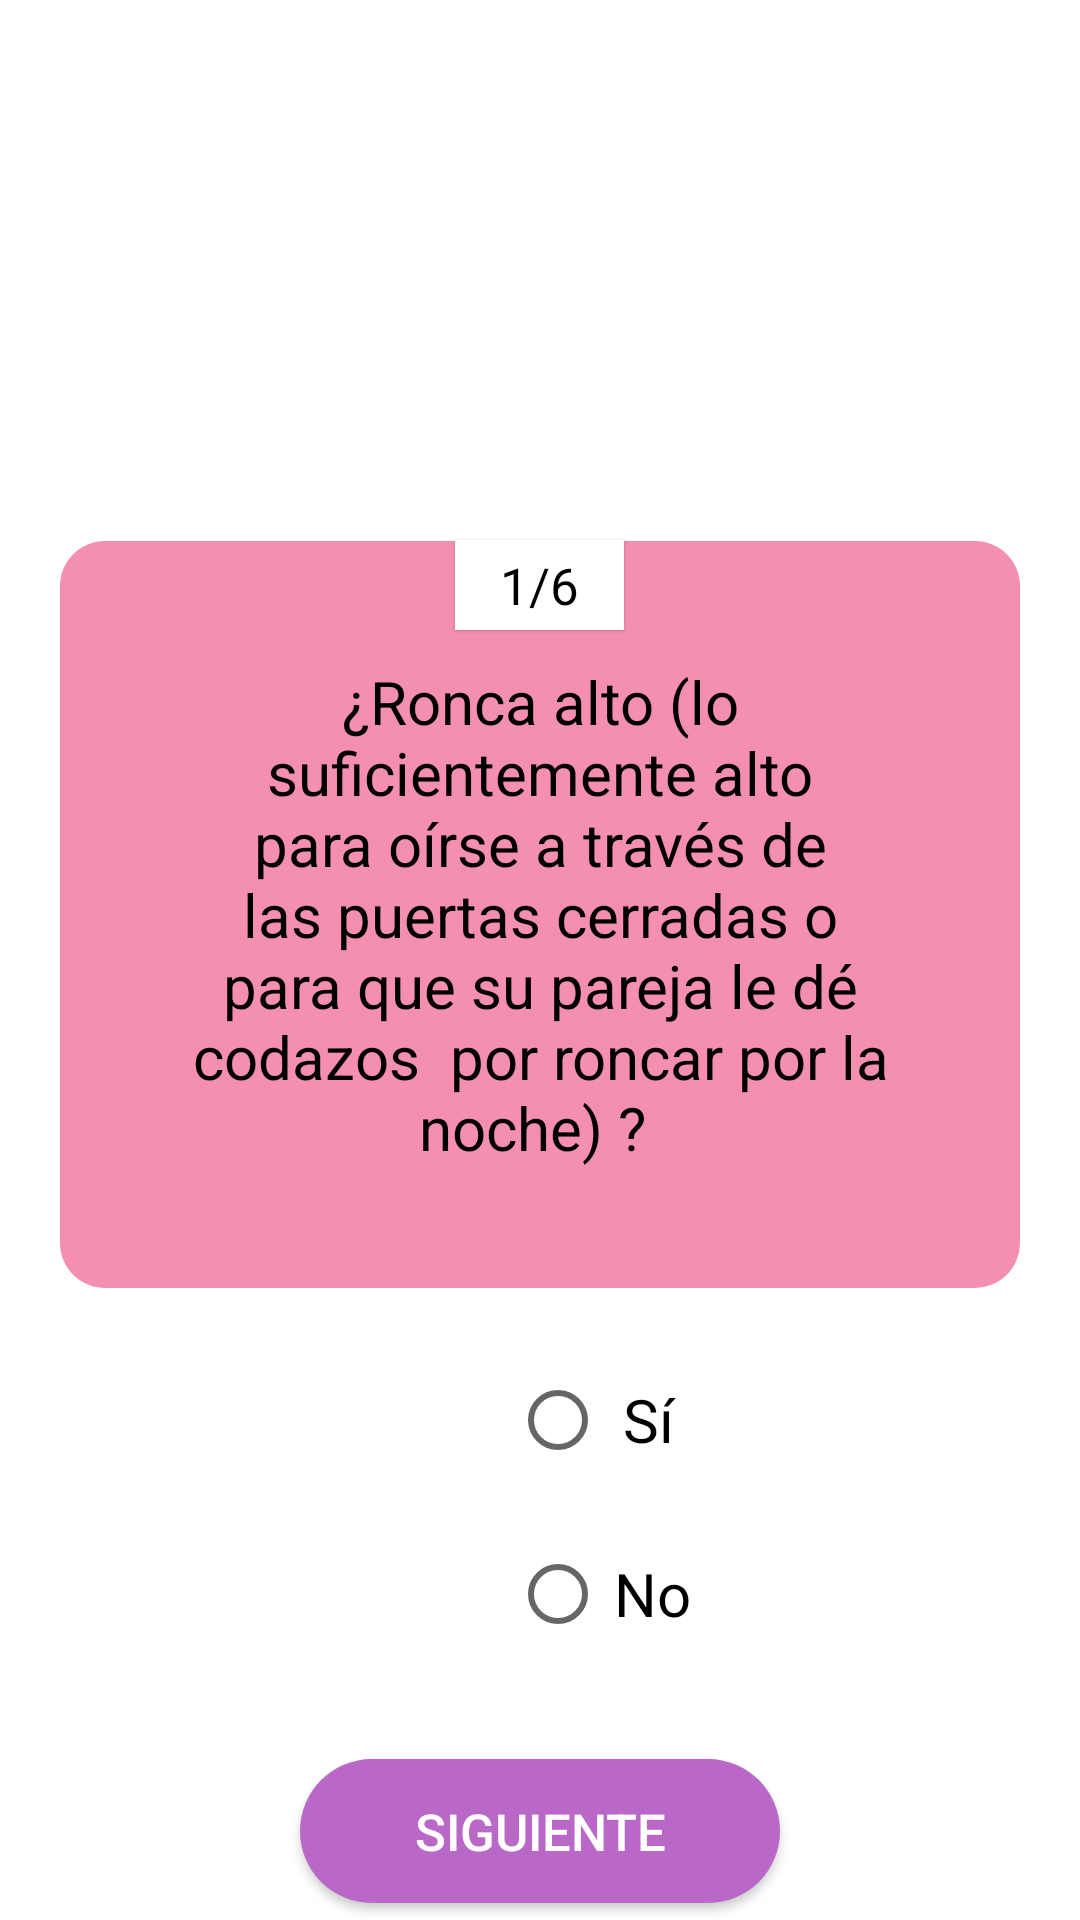

Produce the Android XML layout that renders to this screen, including the resource entries it uses.
<!-- AndroidManifest.xml: application theme Theme.EncuestasAppnea -->
<!-- res/layout/activity_primer_sondeo_primera_pregunta.xml -->
<?xml version="1.0" encoding="utf-8"?>
<LinearLayout xmlns:android="http://schemas.android.com/apk/res/android"
    xmlns:app="http://schemas.android.com/apk/res-auto"
    xmlns:tools="http://schemas.android.com/tools"
    android:layout_width="match_parent"
    android:layout_height="match_parent"
    android:orientation="vertical"
    tools:context=".PrimerSondeoPrimeraPregunta">

    <TextView
        android:layout_width="wrap_content"
        android:layout_height="30dp"
        android:layout_gravity="center"
        android:paddingStart="15dp"
        android:paddingEnd="15dp"
        android:layout_marginTop="180dp"
        android:elevation="1dp"
        android:gravity="center"
        android:background="@color/white"
        android:textColor="@color/black"
        android:textSize="17sp"
        android:text="1/6"
        />

    <TextView
        android:layout_width="match_parent"
        android:layout_height="wrap_content"
        android:layout_marginStart="20dp"
        android:layout_marginEnd="20dp"
        android:layout_marginTop="-30dp"
        android:gravity="center"
        android:padding="40dp"
        android:minHeight="100dp"
        android:textColor="@color/black"
        android:textSize="20sp"
        android:background="@drawable/recuadro"
        android:text="¿Ronca alto (lo suficientemente alto para oírse a través de las puertas cerradas o para que su pareja le dé codazos  por roncar por la noche) ? "
        />

    <RadioGroup
        android:layout_width="match_parent"
        android:layout_height="147dp">

        <RadioButton
            android:layout_width="60dp"
            android:layout_height="wrap_content"
            android:layout_marginStart="170dp"
            android:layout_marginTop="20dp"
            android:layout_marginEnd="170dp"
            android:gravity="center"
            android:text="Sí"
            android:textSize="20sp" />

        <RadioButton
            android:layout_width="63dp"
            android:layout_height="wrap_content"
            android:layout_marginStart="170dp"
            android:layout_marginTop="10dp"
            android:layout_marginEnd="170dp"
            android:textSize="20sp"
            android:gravity="center"
            android:text="No" />
    </RadioGroup>

    <androidx.appcompat.widget.AppCompatButton
        android:layout_width="match_parent"
        android:layout_height="wrap_content"
        android:layout_marginStart="100dp"
        android:layout_marginTop="10dp"
        android:layout_marginEnd="100dp"
        android:background="@drawable/boton"
        android:text="Siguiente"
        android:onClick="btn_primer_sondeo_segunda_pregunta"
        android:textColor="@color/white"
        android:textSize="17sp" />

</LinearLayout>
<!-- resources referenced by this layout -->
<resources>
  <!-- drawable boton (drawable) -->
  <?xml version="1.0" encoding="utf-8"?>
  <shape xmlns:android="http://schemas.android.com/apk/res/android"
      android:shape="rectangle">
  
      <solid
          android:color="#BA68C8"
          />
  
      <corners
          android:radius="25dp"
          />
  
  </shape>
  <!-- drawable recuadro (drawable) -->
  <?xml version="1.0" encoding="utf-8"?>
  <shape xmlns:android="http://schemas.android.com/apk/res/android"
      android:shape="rectangle">
  
      <solid android:color="#F48FB1"/>
      <corners android:radius="15dp"/>
  
  </shape>
  <style name="Theme.EncuestasAppnea" parent="Theme.MaterialComponents.DayNight.DarkActionBar">
          
          <item name="colorPrimary">@color/purple_500</item>
          <item name="colorPrimaryVariant">@color/purple_700</item>
          <item name="colorOnPrimary">@color/white</item>
          
          <item name="colorSecondary">@color/teal_200</item>
          <item name="colorSecondaryVariant">@color/teal_700</item>
          <item name="colorOnSecondary">@color/black</item>
          
          <item name="android:statusBarColor" tools:targetApi="l">?attr/colorPrimaryVariant</item>
          
      </style>
  <!-- not gathered from this repository: default colours our renderer supplied (Android Studio template values) -->
  <color name="purple_500">#FF6200EE</color>
  <color name="purple_700">#FF3700B3</color>
  <color name="teal_200">#FF03DAC5</color>
  <color name="teal_700">#FF018786</color>
  <color name="black">#FF000000</color>
  <color name="white">#FFFFFFFF</color>
</resources>
